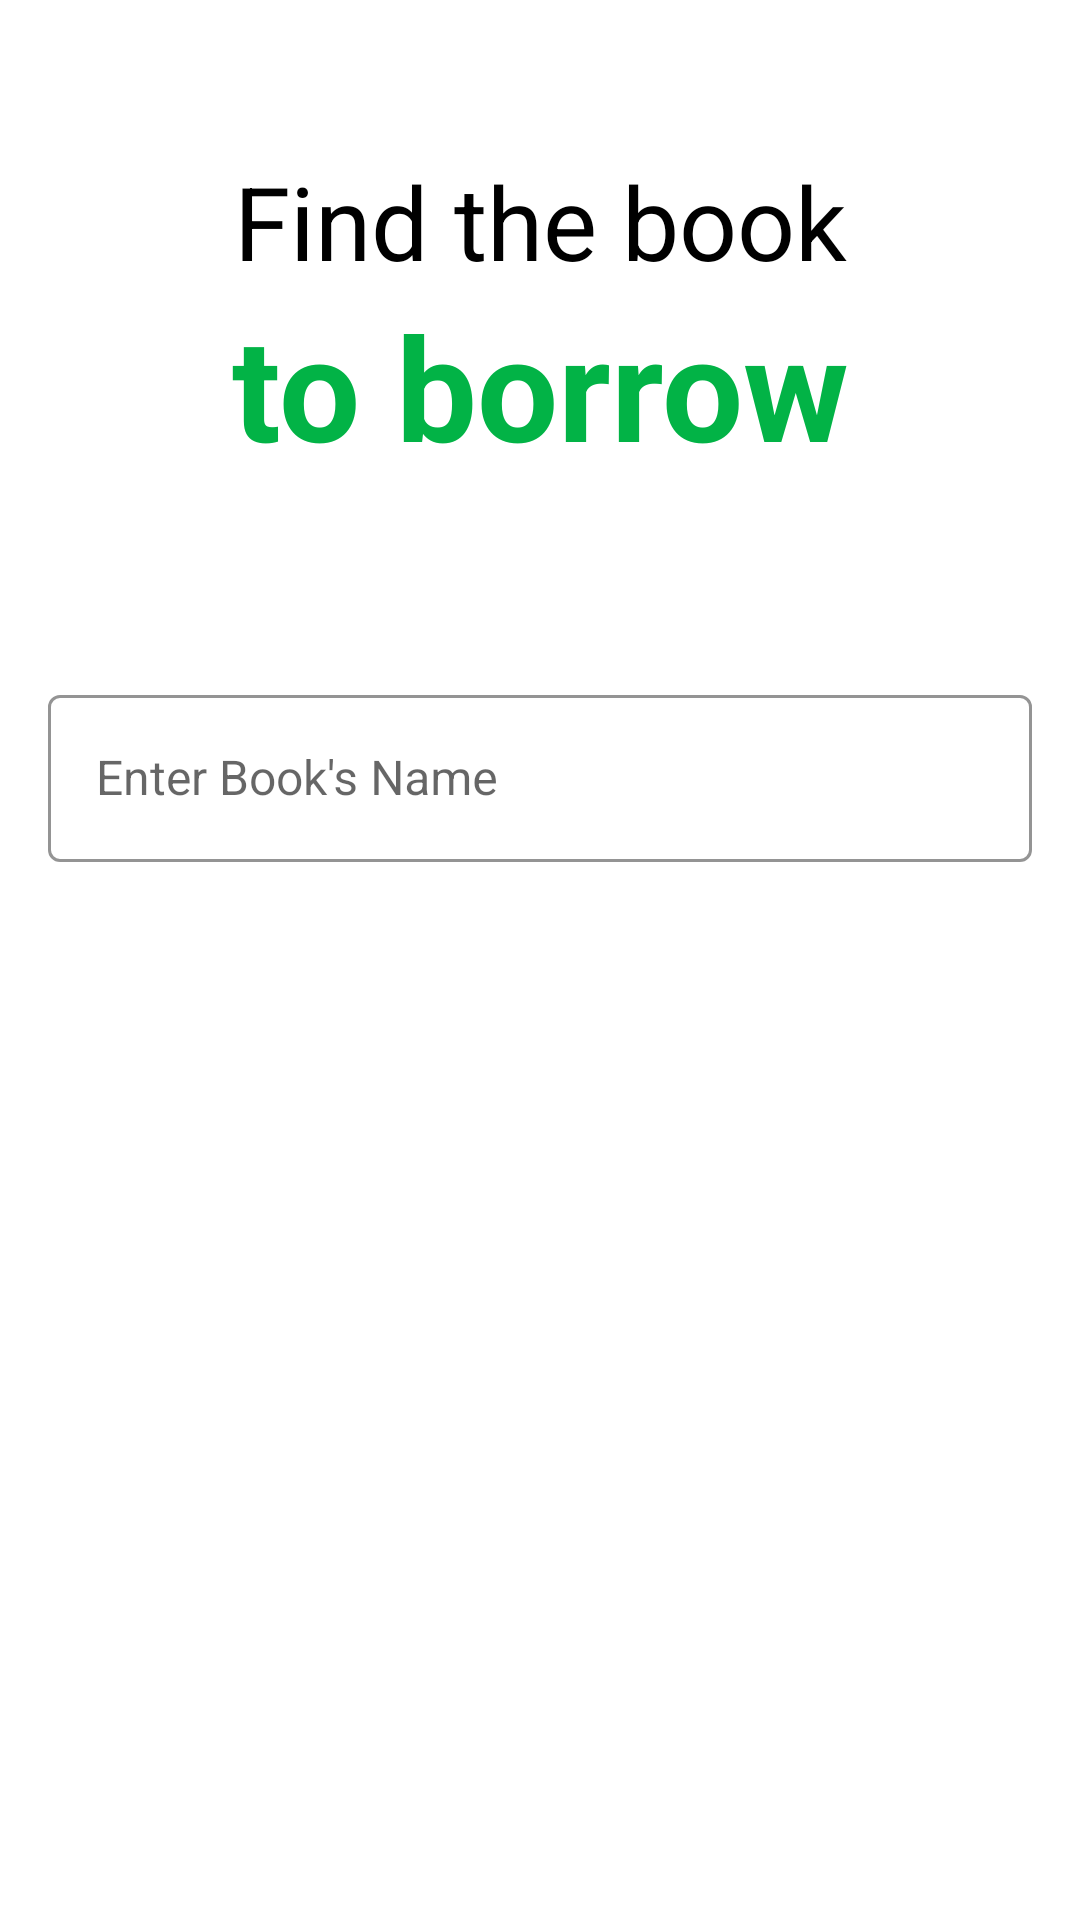

Android layout source for this screen:
<!-- AndroidManifest.xml: application theme Theme.Final_library -->
<!-- res/layout/fragment_home.xml -->
<?xml version="1.0" encoding="utf-8"?>
<FrameLayout xmlns:android="http://schemas.android.com/apk/res/android"
    xmlns:app="http://schemas.android.com/apk/res-auto"
    xmlns:tools="http://schemas.android.com/tools"
    android:layout_width="match_parent"
    android:layout_height="match_parent"
    tools:context=".HomeFragment">

    <androidx.constraintlayout.widget.ConstraintLayout
        android:layout_width="match_parent"
        android:layout_height="match_parent">

        <androidx.constraintlayout.widget.Guideline
            android:id="@+id/guideline"
            android:layout_width="wrap_content"
            android:layout_height="wrap_content"
            android:orientation="horizontal"
            app:layout_constraintGuide_percent="0.33" />

        <com.google.android.material.textfield.TextInputLayout
            android:id="@+id/searchLayout"
            style="@style/LoginTextInputOuterFieldStyle"
            android:layout_width="match_parent"
            android:layout_height="wrap_content"
            android:layout_marginHorizontal="16dp"
            app:boxStrokeColor="@color/green"
            app:hintTextColor="@color/green"
            app:layout_constraintEnd_toEndOf="parent"
            app:layout_constraintStart_toStartOf="parent"
            app:layout_constraintTop_toTopOf="@+id/guideline">

            <com.google.android.material.textfield.TextInputEditText
                android:id="@+id/searchEdit"
                style="@style/LoginTextInputInnerFieldStyle"
                android:layout_width="match_parent"
                android:layout_height="wrap_content"
                android:hint="Enter Book's Name"
                android:inputType="textEmailAddress"
                android:textSize="16sp" />
        </com.google.android.material.textfield.TextInputLayout>

        <com.google.android.material.button.MaterialButton
            android:id="@+id/buttonSearch"
            android:layout_width="0dp"
            android:layout_height="50dp"
            android:layout_marginHorizontal="16dp"
            android:layout_marginTop="40dp"
            android:background="@drawable/round_button"
            android:gravity="center"
            android:text="Search"
            android:textColor="@color/white"
            android:textSize="16sp"

            android:textStyle="bold"
            app:layout_constraintEnd_toEndOf="parent"
            app:layout_constraintStart_toStartOf="parent"
            app:layout_constraintTop_toBottomOf="@+id/searchLayout" />

        <TextView
            android:id="@+id/textView2"
            android:layout_width="wrap_content"
            android:layout_height="wrap_content"
            android:text="Find the book"
            android:textColor="@color/black"
            android:textSize="34sp"
            app:layout_constraintBottom_toTopOf="@+id/textView5"
            app:layout_constraintEnd_toEndOf="parent"
            app:layout_constraintHorizontal_bias="0.5"
            app:layout_constraintStart_toStartOf="parent"
            app:layout_constraintTop_toTopOf="parent"
            app:layout_constraintVertical_chainStyle="packed" />

        <TextView
            android:id="@+id/textView5"
            android:layout_width="wrap_content"
            android:layout_height="wrap_content"
            android:text="to borrow"
            android:textColor="@color/green"
            android:textSize="48sp"
            android:textStyle="bold"
            app:layout_constraintBottom_toTopOf="@+id/guideline"
            app:layout_constraintEnd_toEndOf="parent"
            app:layout_constraintHorizontal_bias="0.5"
            app:layout_constraintStart_toStartOf="parent"
            app:layout_constraintTop_toBottomOf="@+id/textView2"
            app:layout_constraintVertical_chainStyle="packed" />

    </androidx.constraintlayout.widget.ConstraintLayout>
</FrameLayout>
<!-- resources referenced by this layout -->
<resources>
  <color name="black">#FF000000</color>
  <color name="green"> #02b346</color>
  <color name="white">#FFFFFFFF</color>
  <style name="LoginTextInputInnerFieldStyle" parent="Widget.MaterialComponents.TextInputLayout.OutlinedBox">
          <item name="android:layout_width">match_parent</item>
          <item name="android:layout_height">wrap_content</item>
          <item name="android:textColor">@color/black</item>
          <item name="android:textColorHint">@color/black</item>
          <item name="android:maxLines">1</item>
          <item name="android:textSize">14sp</item>
          <item name="android:singleLine">true</item>
      </style>
  <style name="LoginTextInputOuterFieldStyle" parent="Widget.MaterialComponents.TextInputLayout.OutlinedBox">
          <item name="android:layout_width">match_parent</item>
          <item name="android:layout_height">wrap_content</item>
          <item name="android:layout_marginTop">15dp</item>
          <item name="android:layout_marginBottom">15dp</item>
  
      </style>
  <style name="Theme.Final_library" parent="Theme.MaterialComponents.Light.DarkActionBar">
          
  
  
          <item name="colorPrimary">@color/purple_500</item>
          <item name="colorPrimaryVariant">@color/purple_700</item>
          <item name="colorOnPrimary">@color/white</item>
          
          <item name="colorSecondary">@color/teal_200</item>
          <item name="colorSecondaryVariant">@color/teal_700</item>
          <item name="colorOnSecondary">@color/black</item>
          
          <item name="android:statusBarColor">?attr/colorPrimaryVariant</item>
          
      </style>
  <color name="purple_500">#02b346</color>
  <color name="purple_700">#017a30</color>
  <color name="teal_200">#02b346</color>
  <color name="teal_700">#FF018786</color>
</resources>
